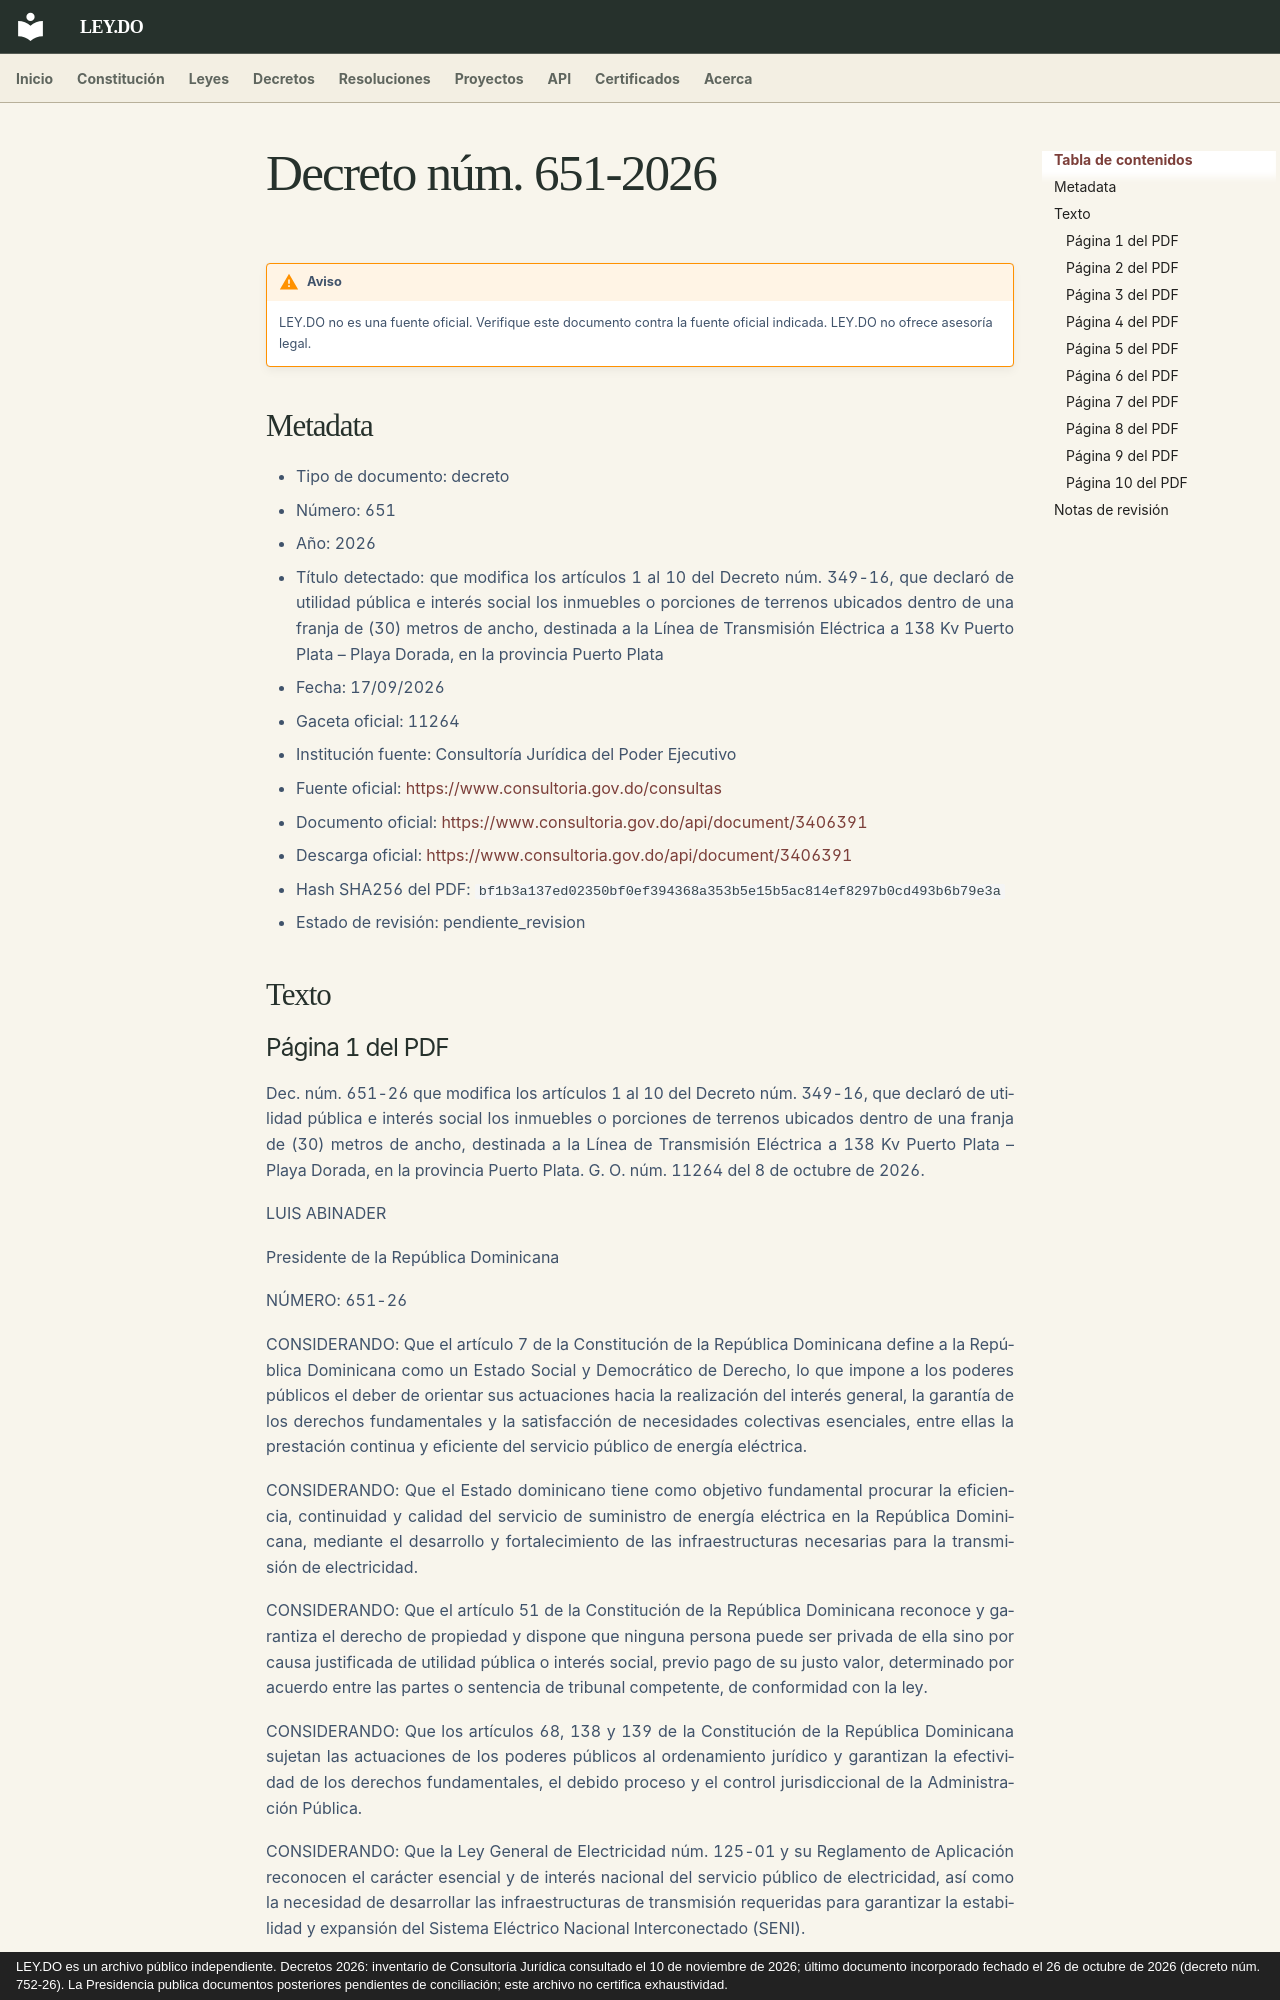

repository: ley-do/ley.do · page: decretos/2026/decreto-651-2026/index.html · generator: mkdocs · copyright: LEY.DO es un archivo público independiente. Decretos 2026: inventario de Consultoría Jurídica consultado el 10 de noviembre de 2026; último documento incorporado fechado el 26 de octubre de 2026 (decreto núm. 752-26). La Presidencia publica documentos posteriores pendientes de conciliación; este archivo no certifica exhaustividad.

# Decreto núm. 651-2026

!!! warning "Aviso"
    LEY.DO no es una fuente oficial. Verifique este documento contra la fuente oficial indicada.
    LEY.DO no ofrece asesoría legal.

## Metadata

- Tipo de documento: decreto
- Número: 651
- Año: 2026
- Título detectado: que modifica los artículos 1 al 10 del Decreto núm. 349-16, que declaró de utilidad pública e interés social los inmuebles o porciones de terrenos ubicados dentro de una franja de (30) metros de ancho, destinada a la Línea de Transmisión Eléctrica a 138 Kv Puerto Plata – Playa Dorada, en la provincia Puerto Plata
- Fecha: 17/09/2026
- Gaceta oficial: 11264
- Institución fuente: Consultoría Jurídica del Poder Ejecutivo
- Fuente oficial: [https://www.consultoria.gov.do/consultas](https://www.consultoria.gov.do/consultas)
- Documento oficial: [https://www.consultoria.gov.do/api/document/3406391](https://www.consultoria.gov.do/api/document/3406391)
- Descarga oficial: [https://www.consultoria.gov.do/api/document/3406391](https://www.consultoria.gov.do/api/document/3406391)
- Hash SHA256 del PDF: `bf1b3a137ed02350bf0ef394368a353b5e15b5ac814ef8297b0cd493b6b79e3a`
- Estado de revisión: pendiente_revision

## Texto

### Página 1 del PDF

Dec. núm. 651-26 que modifica los artículos 1 al 10 del Decreto núm. 349-16, que declaró de utilidad pública e interés social los inmuebles o porciones de terrenos ubicados dentro de una franja de (30) metros de ancho, destinada a la Línea de Transmisión Eléctrica a 138 Kv Puerto Plata – Playa Dorada, en la provincia Puerto Plata. G. O. núm. 11264 del 8 de octubre de 2026.

LUIS ABINADER

Presidente de la República Dominicana

NÚMERO: 651-26

CONSIDERANDO: Que el artículo 7 de la Constitución de la República Dominicana define a la República Dominicana como un Estado Social y Democrático de Derecho, lo que impone a los poderes públicos el deber de orientar sus actuaciones hacia la realización del interés general, la garantía de los derechos fundamentales y la satisfacción de necesidades colectivas esenciales, entre ellas la prestación continua y eficiente del servicio público de energía eléctrica.

CONSIDERANDO: Que el Estado dominicano tiene como objetivo fundamental procurar la eficiencia, continuidad y calidad del servicio de suministro de energía eléctrica en la República Dominicana, mediante el desarrollo y fortalecimiento de las infraestructuras necesarias para la transmisión de electricidad.

CONSIDERANDO: Que el artículo 51 de la Constitución de la República Dominicana reconoce y garantiza el derecho de propiedad y dispone que ninguna persona puede ser privada de ella sino por causa justificada de utilidad pública o interés social, previo pago de su justo valor, determinado por acuerdo entre las partes o sentencia de tribunal competente, de conformidad con la ley.

CONSIDERANDO: Que los artículos 68, 138 y 139 de la Constitución de la República Dominicana sujetan las actuaciones de los poderes públicos al ordenamiento jurídico y garantizan la efectividad de los derechos fundamentales, el debido proceso y el control jurisdiccional de la Administración Pública.

CONSIDERANDO: Que la Ley General de Electricidad núm. 125-01 y su Reglamento de Aplicación reconocen el carácter esencial y de interés nacional del servicio público de electricidad, así como la necesidad de desarrollar las infraestructuras de transmisión requeridas para garantizar la estabilidad y expansión del Sistema Eléctrico Nacional Interconectado (SENI).
